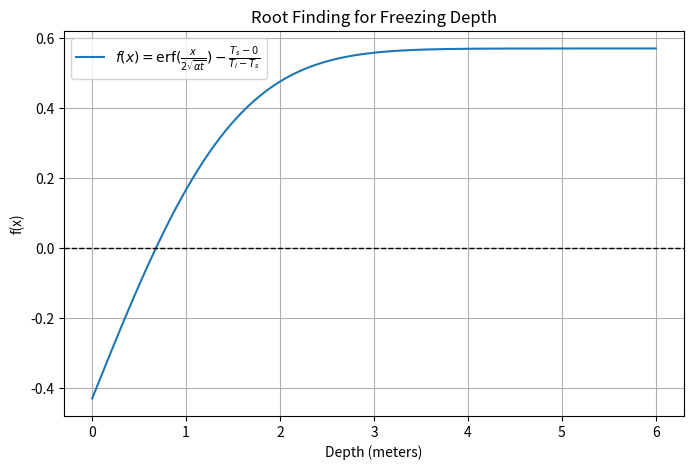
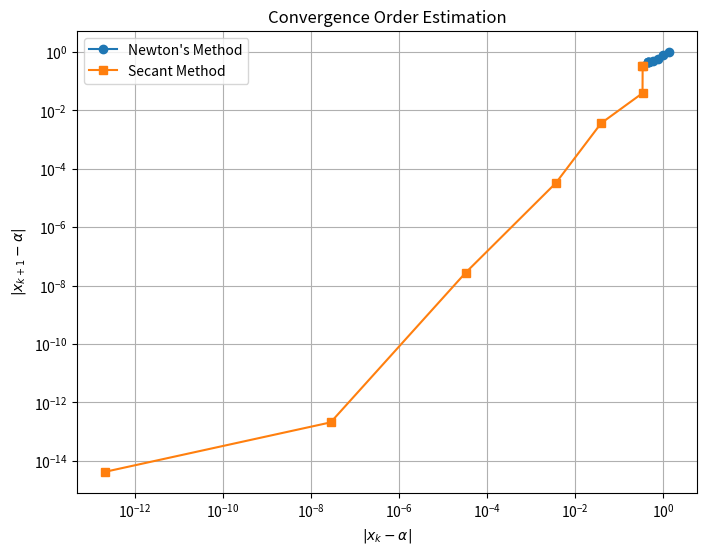

These charts were generated, in order, by the following Python code:
'''
Code for APPM 4600 Homework 04 due 02/14/25
[redacted]
'''

# Importing Libraries
import math
import numpy as np
import matplotlib.pyplot as plt
from scipy.special import erf, erfinv

#--------------- Questions Code ---------------
#----- Fxns for Question 1 -----
def errorInv(Ts,Ti,Alpha,Tsec):
    z = erfinv(-Ts/(-Ts+Ti))
    x = z * 2 * np.sqrt(Alpha * Tsec)
    return x

# Function f(x) based on the given equation
def f(x):
    return erf(x / (2 * np.sqrt(0.138e-6 * (60*24*60*60)))) - ((15 - 0) / (20 - (-15)))

# Derivative f'(x)
def df(x):
    return (2 / np.sqrt(np.pi)) * np.exp(-(x / (2 * np.sqrt(0.138e-6 * (60*24*60*60))))**2) * (1 / (2 * np.sqrt(0.138e-6 * (60*24*60*60))))

# Plot
def plot1():
    # Plot the function to visualize the root-finding problem
    x_values = np.linspace(0, 6, 300)
    y_values = [f(x) for x in x_values]

    plt.figure(figsize=(8, 5))
    plt.plot(x_values, y_values, label=r"$f(x) = \text{erf}(\frac{x}{2\sqrt{\alpha t}}) - \frac{T_s - 0}{T_i - T_s}$")
    plt.axhline(0, color='black', linestyle='--', linewidth=1)
    plt.xlabel("Depth (meters)")
    plt.ylabel("f(x)")
    plt.title("Root Finding for Freezing Depth")
    plt.legend()
    plt.grid()
    plt.show()
    return -1

# Bisection method function
def bisection_method(f, a, b, tol=1e-13, max_iter=100):
    if f(a) * f(b) > 0:
        raise ValueError("Bisection method requires f(a) and f(b) to have opposite signs.")

    for _ in range(max_iter):
        c = (a + b) / 2  # Midpoint
        fc = f(c)

        if abs(fc) < tol or (b - a) / 2 < tol:
            return c  # Converged

        if f(a) * fc < 0:
            b = c
        else:
            a = c

    raise ValueError("Bisection method did not converge")


# Newton's method function
def newton_method(f, df, x0, tol=1e-13, nmax=100):
    x = x0
    for _ in range(nmax):
        fx = f(x)
        dfx = df(x)
        if abs(fx) < tol:
            return x  # Converged
        x -= fx / dfx  # Newton-Raphson step
    raise ValueError("Newton's method did not converge")

#----- Fxns for Question 4 -----
import numpy as np
import matplotlib.pyplot as plt

# Define the function f(x), its derivative f'(x), and f''(x)
def f2(x):
    return np.exp(3*x) - 27*x**6 + 27*x**4*np.exp(-x) - 9*x**2*np.exp(2*x)

def df2(x):
    return 3*np.exp(3*x) - 162*x**5 + 108*x**3*np.exp(-x) - 18*x*np.exp(2*x)

def ddf2(x):
    return 9*np.exp(3*x) - 810*x**4 + 324*x**2*np.exp(-x) - 18*np.exp(2*x) - 18*x*np.exp(2*x)

# Standard Newton's Method
def newton_method2(x0, tol=1e-10, max_iter=100):
    iterates = [x0]
    for _ in range(int(max_iter)):
        if abs(f2(x0)) < tol:
            break
        x0 = x0 - f2(x0) / df2(x0)
        iterates.append(x0)
    return x0, iterates

# Modified Newton's Method for multiplicity m
def modified_newton(x0, m, tol=1e-10, max_iter=100):
    iterates = [x0]
    for _ in range(max_iter):
        if abs(f2(x0)) < tol:
            break
        x0 = x0 - m * f2(x0) / df2(x0)
        iterates.append(x0)
    return x0, iterates

# Newton’s Method Applied to g(x) = f(x)/f'(x)
def newton_g_method(x0, tol=1e-10, max_iter=100):
    iterates = [x0]
    for _ in range(max_iter):
        g_x = f2(x0) / df2(x0)
        g_prime_x = (df2(x0)*df2(x0) - f2(x0)*ddf2(x0)) / (df2(x0)**2)
        if abs(g_x) < tol:
            break
        x0 = x0 - g_x / g_prime_x
        iterates.append(x0)
    return x0, iterates

# Function to calculate order of convergence p
def order_of_convergence(iterates):
    errors = [abs(x - iterates[-1]) for x in iterates[:-1]]
    p_values = []
    for k in range(1, len(errors) - 1):
        p = np.log(errors[k+1] / errors[k]) / np.log(errors[k] / errors[k-1])
        p_values.append(p)
    return np.mean(p_values)
    '''
    alpha = []
    for i in range(len(iterates)-1):
        if (abs((iterates[i]-iterates[i-1])/(iterates[i-1]-iterates[i-2]))) != 1:
            a = (math.log(abs((iterates[i+1]-iterates[i])/(iterates[i]-iterates[i-1]))))/(math.log(abs((iterates[i]-iterates[i-1])/(iterates[i-1]-iterates[i-2]))))
            alpha.append(a)
    return alpha[len(alpha)-1]
    '''

#----- Fxns for Question 5 -----
def f3(x):
    return x**6 - x - 1

def df3(x):
    return 6*x**5 - 1

def newton_method3(x0, tol=1e-10, max_iter=50):
    iterates = [x0]
    errors = []
    
    for _ in range(max_iter):
        x1 = x0 - f3(x0) / df3(x0)
        iterates.append(x1)
        error = abs(x1 - x0)
        errors.append(error)
        
        if error < tol:
            break
        
        x0 = x1
    
    return x1, iterates, errors

'''
def secant_method(x0, x1, tol=1e-10, max_iter=50):
    iterates = [x0, x1]
    errors = []
    
    for _ in range(max_iter):
        f_x0, f_x1 = f3(x0), f3(x1)
        
        # Compute next iterate
        x2 = x1 - f_x1 * (x1 - x0) / (f_x1 - f_x0)
        iterates.append(x2)
        error = abs(x2 - x1)
        errors.append(error)
        
        if error < tol:
            break
        
        x0, x1 = x1, x2
    
    return x2, iterates, errors
'''
def secant_method(x0,x1,tol,nmax):
    xnm=x0; xn=x1;
    rn=np.array([x1]);
    # function evaluations
    fn=f3(xn); fnm=f3(xnm);
    msec = (fn-fnm)/(xn-xnm);
    nfun=2; #evaluation counter nfun
    dtol=1e-10; #tolerance for derivative (being near 0)

    if np.abs(msec)<dtol:
        #If slope of secant is too small, secant will fail. Error message is
        print("fail")
        #displayed and code terminates.
    else:
        n=0;

        while n<=nmax:
            pn = - fn/msec; #Secant step
            if np.abs(pn)<tol or np.abs(fn)<2e-15:
                break;

            #Update guess adding Newton step, update xn-1
            xnm = xn; #xn-1 is now xn
            xn = xn + pn; #xn is now xn+pn

            # Update info and loop
            n+=1;
            rn=np.append(rn,xn);
            fnm = fn; #Note we can re-use this function evaluation
            fn=f(xn); #So, only one extra evaluation is needed per iteration
            msec = (fn-fnm)/(xn-xnm); # New slope of secant line
            nfun+=1;

        r=xn;

        if n>=nmax:
            print("Secant method failed to converge, niter=%d, nfun=%d, f(r)=%1.1e\n'" %(n,nfun,np.abs(fn)));
        else:
            print("Secant method converged succesfully, niter=%d, nfun=%d, f(r)=%1.1e" %(n,nfun,np.abs(fn)));

    return (r,rn,nfun)

# Solve for x using Newton's method
def driver():
    # Constants
    Ti = 20  # Initial temperature in Celsius
    Ts = -15  # Surface temperature in Celsius
    Alpha = 0.138e-6  # Thermal diffusivity in m^2/s
    Tsec = 60 * 24 * 60 * 60  # Time in seconds (60 days)


    # 1a
    print(errorInv(Ts,Ti,Alpha,Tsec))

    plot1()

    # 1b
    a, b = 0, 6
    x_solution_bisect = bisection_method(f, a, b)
    print(f"Depth at which freezing occurs (Bisection Method): {x_solution_bisect:.16f} meters")

    # 1c
    x0 = 0.01
    x_solution = newton_method(f, df, x0)
    print(f"Depth at which freezing occurs (Newton's Method): {x_solution:.16f} meters")


    # 4a
    x00 = 4.5
    root_newton, iterates_newton = newton_method2(x0)
    p_newton = order_of_convergence(iterates_newton)
    print(f"Newton's Method Root: {root_newton}, Order of Convergence: {p_newton:.4f}")

    # 4b
    root_modified, iterates_modified = modified_newton(x0, m=2)  # Assuming multiplicity m=2
    p_modified = order_of_convergence(iterates_modified)
    print(f"Modified Newton's Method Root: {root_modified}, Order of Convergence: {p_modified:.4f}")

    # 4c
    root_g, iterates_g = newton_g_method(x0)
    p_g = order_of_convergence(iterates_g)
    print(f"Newton's Method on g(x) Root: {root_g}, Order of Convergence: {p_g:.4f}")

    # 5
    x_0newt = 2.0
    x_0sec = 1.0

    root_newton, iterates_newton, errors_newton = newton_method3(x_0newt)
    root_secant, iterates_secant, errors_secant = secant_method(2, x_0sec,1e-13,100)

    iterates_newton = np.array(iterates_newton)
    iterates_secant = np.array(iterates_secant)

    from scipy.optimize import fsolve
    actual_root = fsolve(f, 2)[0]  # Largest root near 2

    errors_newton = np.abs(iterates_newton - actual_root)
    errors_secant = np.abs(iterates_secant - actual_root)

    print(actual_root)
    print("Iteration | Newton's Error | Secant's Error")
    print("-" * 40)
    for i in range(min(len(errors_newton), len(errors_secant))):
        print(f"{i+1:<9} | {errors_newton[i]:.2e} | {errors_secant[i]:.2e}")

    plt.figure(figsize=(8,6))
    plt.loglog(errors_newton[:-1], errors_newton[1:], label="Newton's Method", marker='o')
    plt.loglog(errors_secant[:-1], errors_secant[1:], label="Secant Method", marker='s')
    plt.xlabel(r"$|x_k - \alpha|$")
    plt.ylabel(r"$|x_{k+1} - \alpha|$")
    plt.title("Convergence Order Estimation")
    plt.legend()
    plt.grid()
    plt.show()

    return -1

driver()

